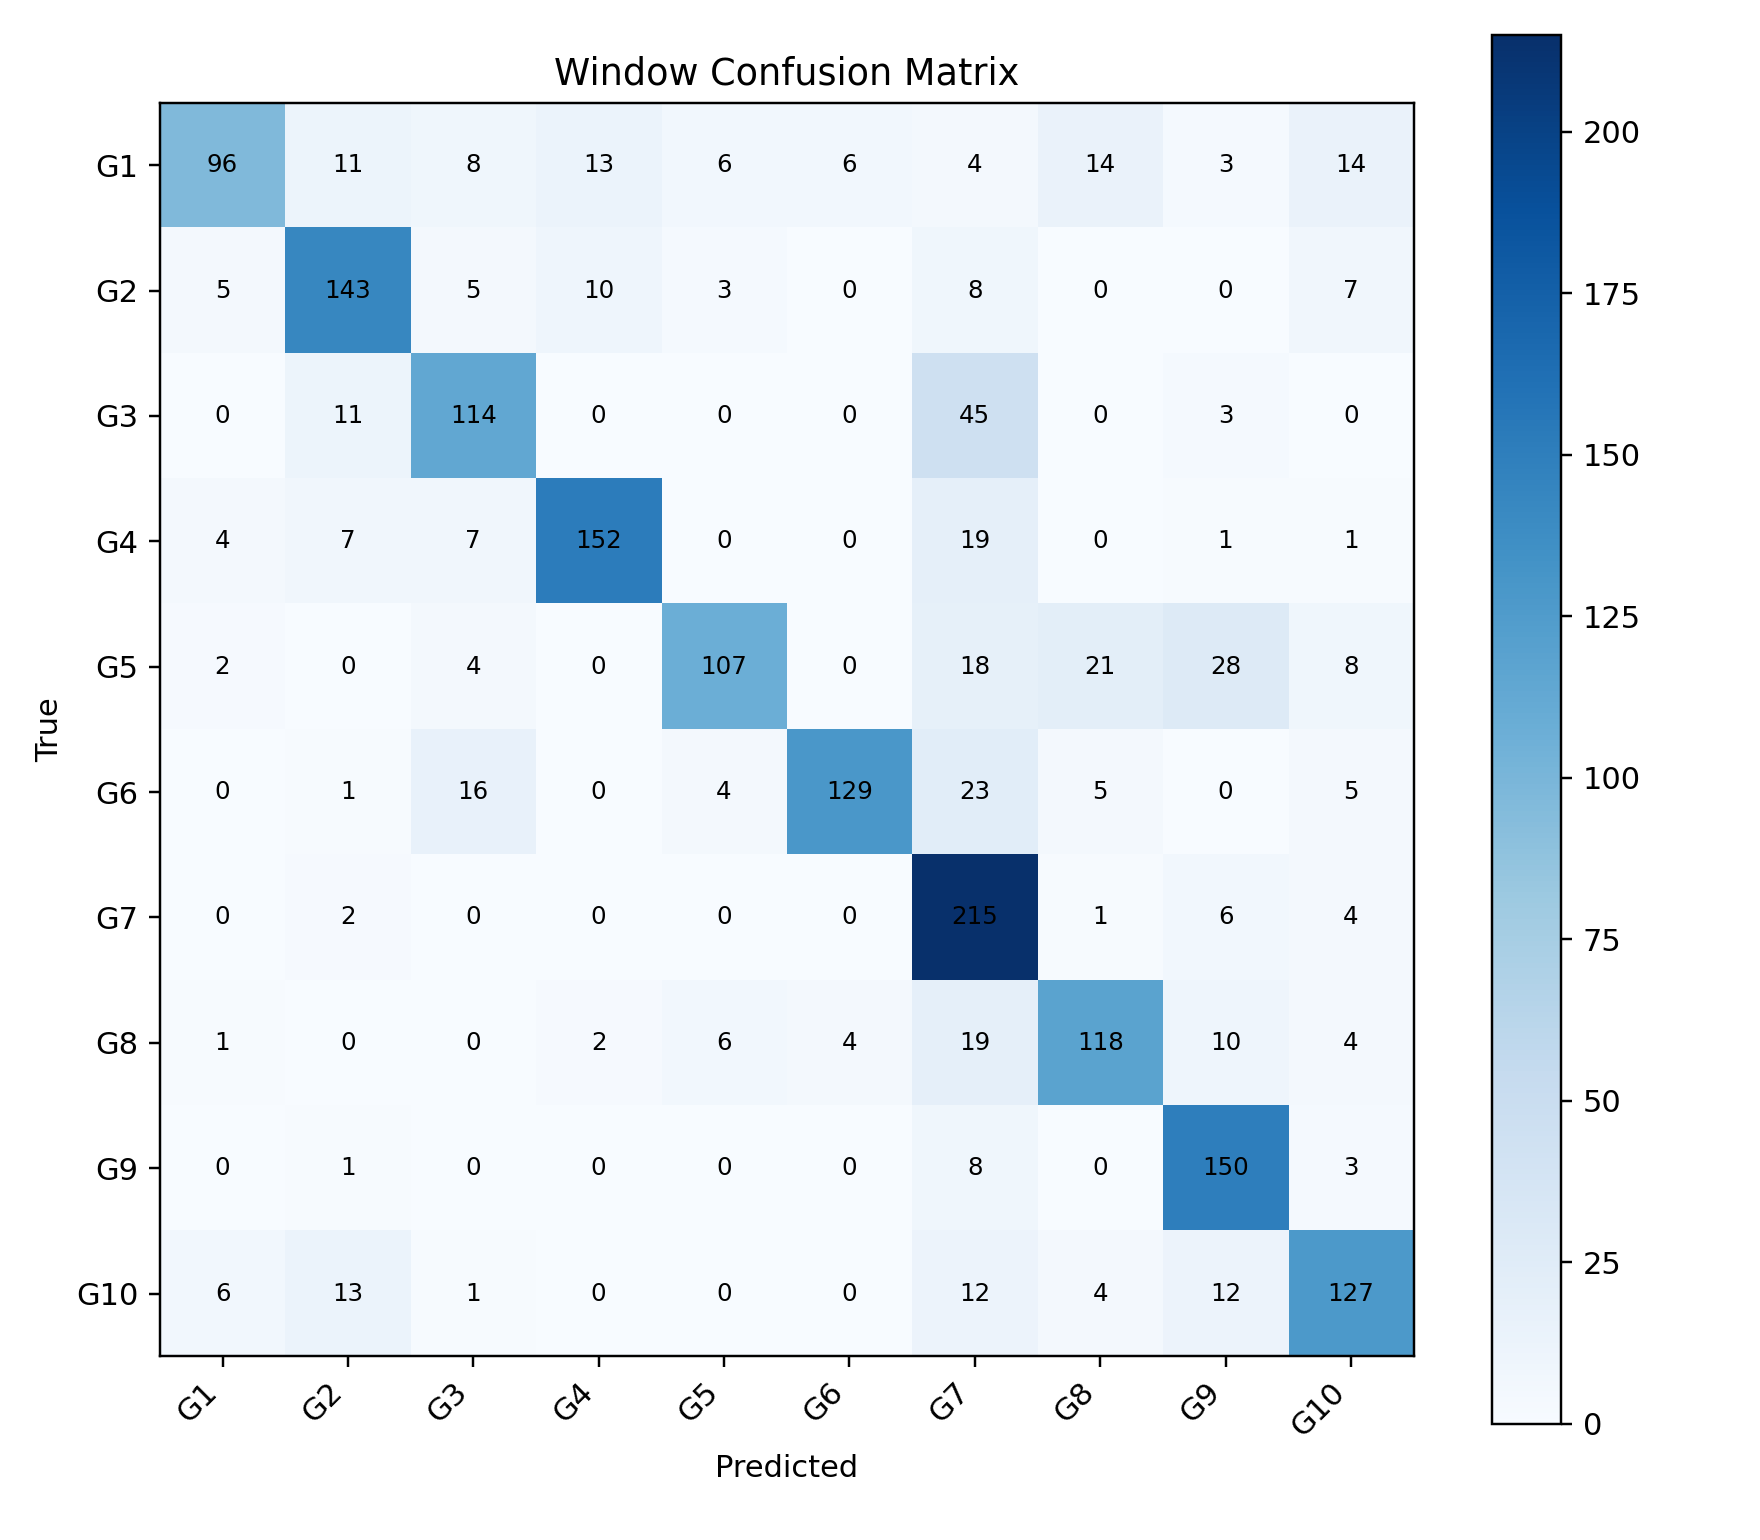

Source data for this figure (header and first rows):
, G1, G2, G3, G4, G5, G6, G7, G8, G9, G10
G1, 96, 11, 8, 13, 6, 6, 4, 14, 3, 14
G2, 5, 143, 5, 10, 3, 0, 8, 0, 0, 7
G3, 0, 11, 114, 0, 0, 0, 45, 0, 3, 0
G4, 4, 7, 7, 152, 0, 0, 19, 0, 1, 1
G5, 2, 0, 4, 0, 107, 0, 18, 21, 28, 8
G6, 0, 1, 16, 0, 4, 129, 23, 5, 0, 5
G7, 0, 2, 0, 0, 0, 0, 215, 1, 6, 4
G8, 1, 0, 0, 2, 6, 4, 19, 118, 10, 4
G9, 0, 1, 0, 0, 0, 0, 8, 0, 150, 3
G10, 6, 13, 1, 0, 0, 0, 12, 4, 12, 127
